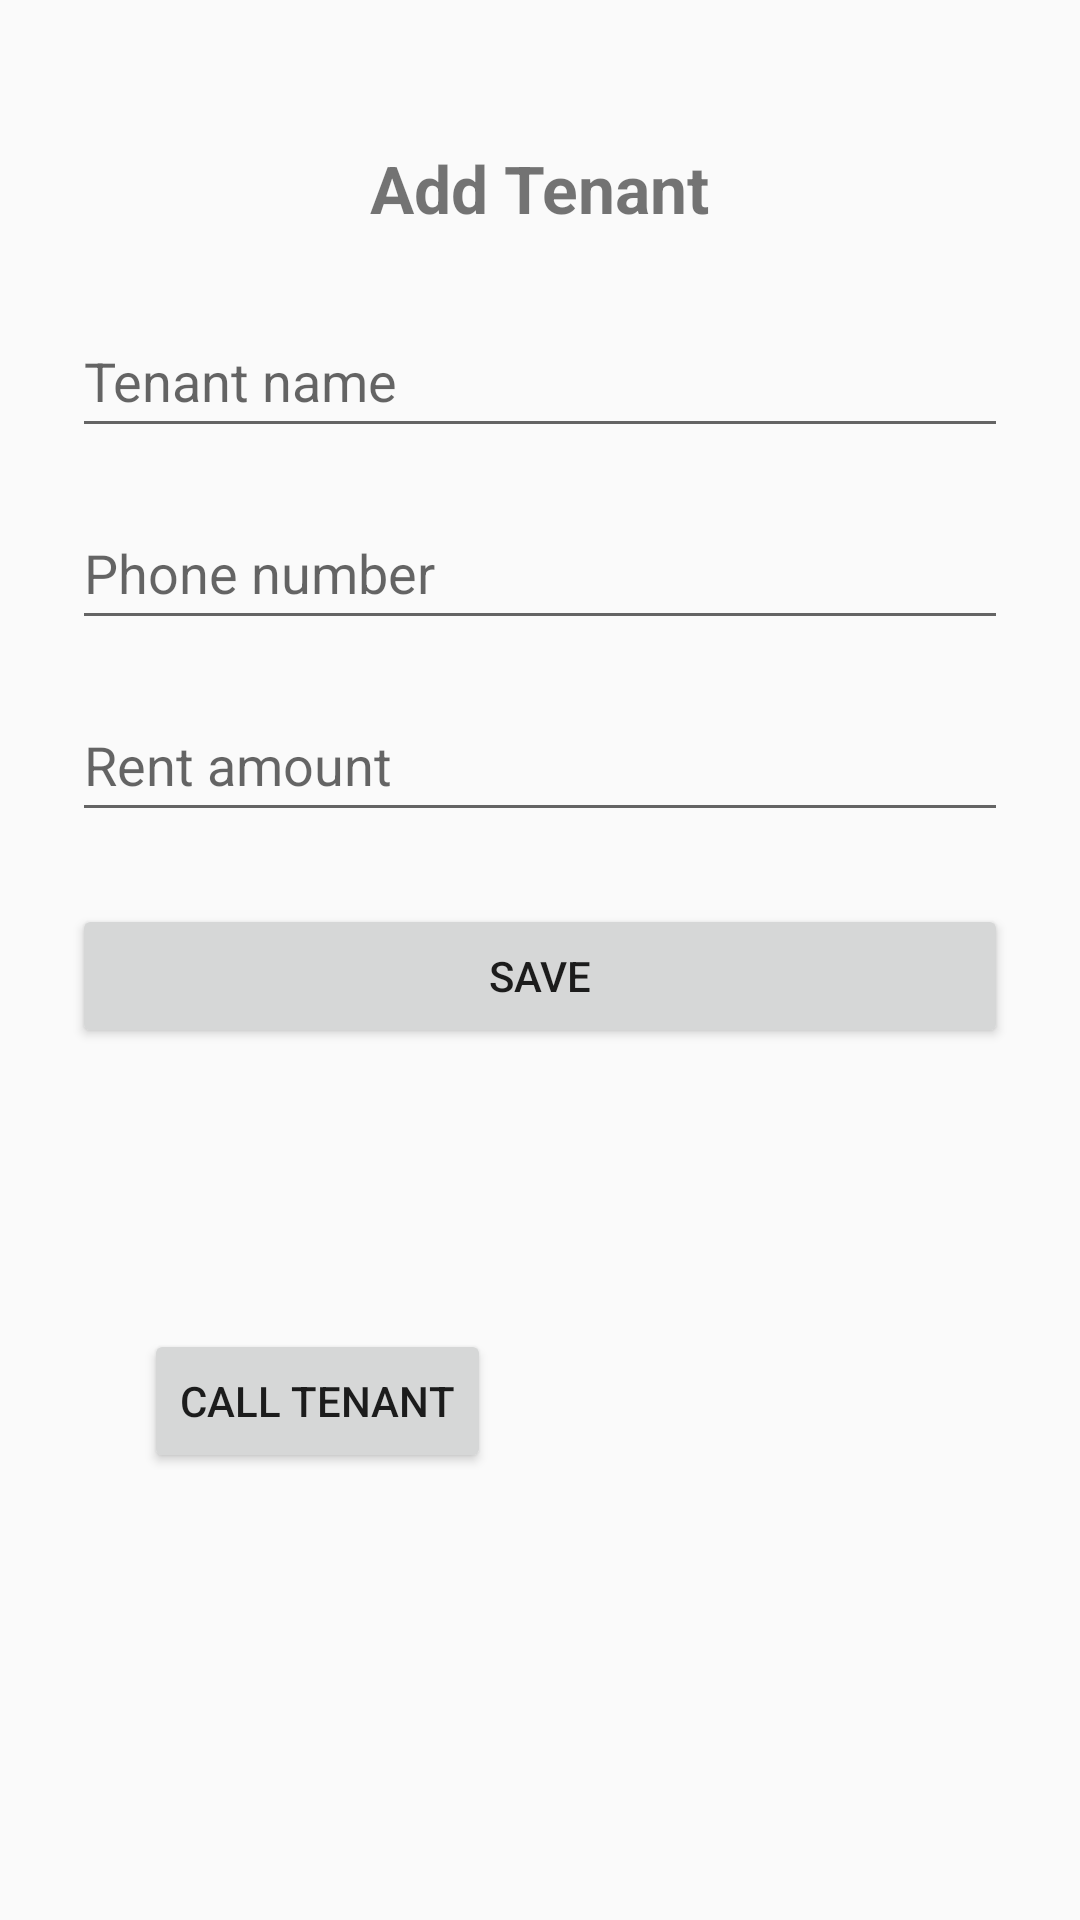

Produce the Android XML layout that renders to this screen, including the resource entries it uses.
<!-- AndroidManifest.xml: application theme Theme.TenantManagementProject -->
<!-- res/layout/activity_main.xml -->
<?xml version="1.0" encoding="utf-8"?>
<layout xmlns:android="http://schemas.android.com/apk/res/android"
    xmlns:app="http://schemas.android.com/apk/res-auto">

    <data>
        <variable
            name="tenant"
            type="com.example.tenantmanagementproject.Tenant" />
    </data>

    <androidx.constraintlayout.widget.ConstraintLayout
        android:layout_width="match_parent"
        android:layout_height="match_parent"
        android:padding="24dp">

        <TextView
            android:id="@+id/titleTextView"
            android:layout_width="wrap_content"
            android:layout_height="wrap_content"
            android:text="Add Tenant"
            android:textSize="22sp"
            android:textStyle="bold"
            android:layout_marginTop="24dp"
            app:layout_constraintTop_toTopOf="parent"
            app:layout_constraintStart_toStartOf="parent"
            app:layout_constraintEnd_toEndOf="parent" />

        <EditText
            android:id="@+id/tenantNameEditText"
            android:layout_width="0dp"
            android:layout_height="wrap_content"
            android:hint="Tenant name"
            android:inputType="textPersonName"
            android:minHeight="48dp"
            android:layout_marginTop="24dp"
            app:layout_constraintTop_toBottomOf="@id/titleTextView"
            app:layout_constraintStart_toStartOf="parent"
            app:layout_constraintEnd_toEndOf="parent" />

        <EditText
            android:id="@+id/phoneEditText"
            android:layout_width="0dp"
            android:layout_height="wrap_content"
            android:hint="Phone number"
            android:inputType="phone"
            android:minHeight="48dp"
            android:layout_marginTop="16dp"
            app:layout_constraintTop_toBottomOf="@id/tenantNameEditText"
            app:layout_constraintStart_toStartOf="parent"
            app:layout_constraintEnd_toEndOf="parent" />

        <EditText
            android:id="@+id/rentEditText"
            android:layout_width="0dp"
            android:layout_height="wrap_content"
            android:hint="Rent amount"
            android:inputType="numberDecimal"
            android:minHeight="48dp"
            android:layout_marginTop="16dp"
            app:layout_constraintTop_toBottomOf="@id/phoneEditText"
            app:layout_constraintStart_toStartOf="parent"
            app:layout_constraintEnd_toEndOf="parent" />

        <Button
            android:id="@+id/saveButton"
            android:layout_width="0dp"
            android:layout_height="wrap_content"
            android:text="SAVE"
            android:layout_marginTop="24dp"
            app:layout_constraintTop_toBottomOf="@id/rentEditText"
            app:layout_constraintStart_toStartOf="parent"
            app:layout_constraintEnd_toEndOf="parent" />

        <TextView
            android:id="@+id/tenantResultTextView"
            android:layout_width="0dp"
            android:layout_height="wrap_content"
            android:layout_marginTop="24dp"
            android:padding="12dp"
            android:textSize="16sp"
            android:text="@{tenant.summary()}"
            app:layout_constraintTop_toBottomOf="@id/saveButton"
            app:layout_constraintStart_toStartOf="parent"
            app:layout_constraintEnd_toEndOf="parent" />

        <Button
            android:id="@+id/callButton"
            android:layout_width="wrap_content"
            android:layout_height="wrap_content"
            android:text="CALL TENANT"
            android:layout_marginTop="24dp"
            android:layout_marginStart="24dp"
            app:layout_constraintTop_toBottomOf="@id/tenantResultTextView"
            app:layout_constraintStart_toStartOf="parent" />

    </androidx.constraintlayout.widget.ConstraintLayout>
</layout>
<!-- resources referenced by this layout -->
<resources>
  <style name="Theme.TenantManagementProject" parent="android:Theme.Material.Light.NoActionBar" />
</resources>
